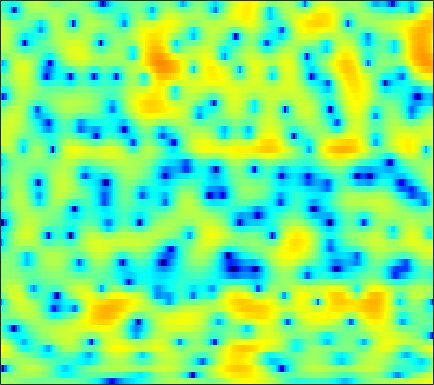

The data file committed next to this chart (first rows):
1.6806, 1.6312, 1.5262, 1.3988, 1.2851, 1.0771, 0.85465, 0.67573, 0.41926, 0.16078, -0.086672, -0.24652, -0.43225, -0.61755, -0.72546, -0.82114, -0.86031, -0.87937, -0.86548, -0.82878, -0.79814, -0.74904, -0.70354, -0.65873
-0.02386, -0.0205, 0.05833, 0.2101, 0.3634, 0.6034, 0.8603, 1.048, 1.279, 1.47, 1.617, 1.693, 1.749, 1.738, 1.692, 1.572, 1.378, 1.183, 0.8608, 0.4552, -0.04496, -0.4808, -1.149, -1.919
-15.66, -37.4, -13.95, -7.885, -5.199, -2.695, -0.915, 0.1072, 1.167, 1.947, 2.516, 2.821, 3.104, 3.231, 3.242, 3.152, 2.951, 2.728, 2.327, 1.815, 1.179, 0.6112, -0.2707, -1.302
0.461, 0.3042, 0.2576, 0.3904, 0.5641, 0.8447, 1.133, 1.332, 1.54, 1.677, 1.731, 1.716, 1.631, 1.464, 1.291, 1.014, 0.678, 0.3945, -0.01544, -0.4439, -0.8874, -1.231, -1.672, -2.084
4.6, 4.322, 3.924, 3.497, 3.171, 2.686, 2.204, 1.832, 1.326, 0.8323, 0.3596, 0.007651, -0.4511, -0.9255, -1.315, -1.875, -2.583, -3.209, -4.147, -5.162, -6.101, -6.598, -6.754, -6.257
6.47, 5.975, 5.184, 4.235, 3.413, 2.143, 0.6759, -0.5816, -2.451, -4.366, -5.832, -6.245, -5.868, -4.992, -4.398, -3.888, -3.821, -4.088, -4.875, -6.341, -8.521, -10.35, -10.95, -8.519
3.806, 3.184, 2.216, 1.128, 0.192, -1.212, -2.813, -4.217, -6.344, -8.637, -10.36, -10.37, -8.738, -6.654, -5.288, -3.819, -2.72, -2.132, -1.534, -1.11, -0.7308, -0.4546, -0.01633, 0.51
-0.7669, -1.589, -2.849, -4.221, -5.243, -6.388, -7.145, -7.35, -7.199, -6.738, -6.068, -5.466, -4.565, -3.619, -2.915, -2.018, -1.199, -0.6478, 0.01805, 0.5773, 1.08, 1.419, 1.838, 2.242
-3.127, -4.183, -6.117, -8.853, -11.83, -18.77, -25.68, -16.81, -11.15, -7.88, -5.625, -4.321, -2.92, -1.811, -1.109, -0.3278, 0.3156, 0.7164, 1.151, 1.504, 1.798, 1.979, 2.195, 2.387
-1.974, -2.273, -2.758, -3.312, -3.691, -4.016, -3.942, -3.612, -2.892, -2.007, -1.098, -0.4724, 0.2451, 0.8235, 1.157, 1.471, 1.63, 1.675, 1.63, 1.466, 1.226, 1.022, 0.7502, 0.5269
-1.331, -1.049, -0.6903, -0.3228, 0.004649, 0.4197, 0.8505, 1.162, 1.598, 1.981, 2.316, 2.508, 2.67, 2.705, 2.64, 2.412, 1.997, 1.554, 0.7764, -0.2009, -1.446, -2.525, -4.13, -5.733
-4.53, -3.575, -2.092, -0.6908, 0.2452, 1.316, 2.179, 2.698, 3.203, 3.535, 3.691, 3.7, 3.569, 3.281, 2.955, 2.372, 1.593, 0.8606, -0.355, -1.883, -3.857, -5.658, -8.794, -13.14
-12.76, -7.905, -3.768, -1.003, 0.53, 2.049, 3.092, 3.624, 4.031, 4.14, 3.993, 3.735, 3.248, 2.624, 2.094, 1.336, 0.547, -0.0878, -1.057, -2.21, -3.588, -4.821, -6.584, -8.364
-1.647, -0.5601, 0.9094, 2.268, 3.125, 3.982, 4.494, 4.653, 4.542, 4.047, 3.141, 2.211, 0.6097, -1.263, -2.599, -3.757, -3.83, -3.483, -3.06, -2.999, -3.418, -4.119, -5.638, -8.1
0.8603, 1.633, 2.514, 3.203, 3.586, 3.905, 3.968, 3.818, 3.329, 2.467, 1.166, -0.1936, -2.656, -6.174, -9.746, -13.12, -9.706, -7.062, -4.691, -3.348, -2.694, -2.526, -2.652, -3.005
0.6263, 1.083, 1.577, 1.933, 2.092, 2.167, 2.066, 1.877, 1.475, 0.8946, 0.16, -0.4714, -1.361, -2.197, -2.68, -3.038, -3.002, -2.772, -2.331, -1.859, -1.458, -1.22, -0.9854, -0.8146
0.4213, 0.657, 0.8869, 1.01, 1.029, 0.9525, 0.7667, 0.5636, 0.2165, -0.1744, -0.5883, -0.8749, -1.201, -1.42, -1.495, -1.479, -1.347, -1.177, -0.896, -0.5841, -0.2822, -0.07586, 0.1569, 0.3305
0.4719, 0.6219, 0.7206, 0.6956, 0.5953, 0.3406, -0.05236, -0.433, -1.03, -1.678, -2.275, -2.621, -2.86, -2.784, -2.541, -2.027, -1.397, -0.9124, -0.29, 0.2618, 0.7321, 1.016, 1.308, 1.489
0.2997, 0.4681, 0.5871, 0.5572, 0.4155, 0.03221, -0.6213, -1.318, -2.579, -4.309, -6.562, -8.456, -10.01, -8.776, -6.865, -4.432, -2.477, -1.31, -0.07599, 0.8665, 1.568, 1.961, 2.333, 2.549
-1.323, -0.9832, -0.5685, -0.2703, -0.1663, -0.2376, -0.6084, -1.127, -2.205, -3.827, -6.083, -8.067, -9.803, -8.395, -6.313, -3.787, -1.863, -0.751, 0.3776, 1.196, 1.782, 2.101, 2.392, 2.557
-5.801, -4.717, -3.244, -1.957, -1.18, -0.4068, 0.06404, 0.2248, 0.2228, 0.02868, -0.253, -0.4405, -0.5435, -0.4272, -0.2187, 0.1465, 0.4932, 0.6941, 0.8599, 0.9143, 0.9079, 0.8974, 0.8974, 0.9266
-13.2, -9.081, -5.508, -3.023, -1.597, -0.1136, 1.001, 1.64, 2.266, 2.684, 2.927, 3.008, 3.005, 2.886, 2.71, 2.325, 1.747, 1.157, 0.1512, -1.068, -2.346, -3.121, -3.556, -3.263
-7.262, -6.225, -4.591, -2.871, -1.63, -0.1263, 1.182, 2.014, 2.92, 3.589, 4.03, 4.211, 4.251, 4.048, 3.726, 3.028, 1.969, 0.875, -1.124, -4.069, -8.823, -15.56, -21.73, -10.64
-8.838, -8.458, -7.098, -5.188, -3.677, -1.775, -0.1285, 0.9236, 2.075, 2.939, 3.536, 3.816, 3.969, 3.869, 3.627, 3.09, 2.285, 1.507, 0.2465, -1.212, -2.683, -3.594, -4.224, -4.159
-22.84, -29.38, -14.49, -8.947, -6.198, -3.465, -1.41, -0.1926, 1.08, 2.022, 2.667, 2.984, 3.196, 3.205, 3.087, 2.791, 2.355, 1.963, 1.371, 0.7644, 0.187, -0.2006, -0.6261, -0.9627
-8.002, -7.806, -6.724, -5.106, -3.804, -2.168, -0.7576, 0.1242, 1.069, 1.758, 2.202, 2.389, 2.464, 2.375, 2.224, 1.938, 1.611, 1.363, 1.057, 0.7958, 0.5791, 0.4397, 0.2589, 0.05431
-3.28, -2.988, -2.368, -1.55, -0.8766, 0.02189, 0.8309, 1.341, 1.857, 2.151, 2.224, 2.124, 1.806, 1.286, 0.8021, 0.1019, -0.5433, -0.906, -1.114, -1.011, -0.6778, -0.3627, 0.02931, 0.3043
-3.148, -2.592, -1.592, -0.4857, 0.3115, 1.246, 1.982, 2.38, 2.676, 2.688, 2.39, 1.954, 1.055, -0.2412, -1.508, -3.634, -6.246, -8.1, -8.724, -6.68, -4.151, -2.546, -0.8659, 0.3399
-10.99, -7.67, -4.228, -1.779, -0.3983, 0.9626, 1.88, 2.31, 2.547, 2.422, 1.918, 1.284, 0.08575, -1.548, -3.096, -5.681, -8.923, -11.52, -12.33, -9.16, -5.749, -3.66, -1.43, 0.2709
-7.848, -6.152, -3.778, -1.787, -0.5974, 0.6033, 1.398, 1.742, 1.876, 1.632, 1.02, 0.314, -0.9555, -2.568, -3.976, -5.93, -7.595, -8.292, -8.133, -6.822, -4.896, -3.37, -1.45, 0.1885
-3.105, -2.49, -1.548, -0.5883, 0.07004, 0.8095, 1.316, 1.517, 1.537, 1.241, 0.6055, -0.1168, -1.468, -3.348, -5.218, -8.707, -14.62, -25.07, -16.97, -9.77, -5.79, -3.644, -1.422, 0.2823
-3.36, -2.672, -1.769, -0.9154, -0.3451, 0.2815, 0.7313, 0.9386, 1.017, 0.8659, 0.4592, -0.02024, -0.8905, -2.037, -3.051, -4.526, -5.824, -6.321, -5.982, -4.701, -3.097, -1.925, -0.5322, 0.642
-5.844, -4.845, -3.54, -2.377, -1.627, -0.8216, -0.2249, 0.09105, 0.3382, 0.3976, 0.3049, 0.1465, -0.1531, -0.5376, -0.8451, -1.224, -1.497, -1.578, -1.498, -1.212, -0.7714, -0.3764, 0.1808, 0.7429
-9.654, -7.448, -5.035, -3.235, -2.214, -1.21, -0.5514, -0.2357, 0.008383, 0.1225, 0.1718, 0.1999, 0.2279, 0.2578, 0.2692, 0.2658, 0.2391, 0.1954, 0.1266, 0.04065, -0.03892, -0.0786, -0.06326, 0.07664
-7.754, -5.254, -2.809, -1.193, -0.4092, 0.1635, 0.2825, 0.1363, -0.2419, -0.6169, -0.7683, -0.6454, -0.2118, 0.3667, 0.7748, 1.18, 1.371, 1.352, 1.094, 0.5697, -0.221, -0.9699, -2.043, -2.849
1.083, 1.596, 2.193, 2.539, 2.544, 2.122, 1.114, -0.1121, -2.578, -6.218, -9.264, -7.69, -3.953, -1.294, 0.04193, 1.154, 1.663, 1.72, 1.365, 0.5127, -0.9596, -2.626, -6.123, -13.32
3.775, 3.852, 3.83, 3.607, 3.259, 2.491, 1.293, 0.06023, -2.091, -4.599, -6.193, -5.764, -3.939, -2.193, -1.262, -0.4931, -0.2082, -0.2683, -0.652, -1.352, -2.303, -3.127, -4.214, -4.977
3.904, 3.971, 3.951, 3.767, 3.513, 3.017, 2.335, 1.72, 0.8504, 0.02259, -0.6139, -0.9318, -1.172, -1.327, -1.463, -1.747, -2.198, -2.665, -3.411, -4.253, -5.037, -5.482, -5.782, -5.642
3.549, 3.768, 3.948, 3.987, 3.918, 3.689, 3.319, 2.962, 2.397, 1.752, 1.05, 0.4961, -0.2841, -1.139, -1.829, -2.857, -4.031, -5.027, -6.586, -8.438, -10.57, -12.06, -12.69, -11.07
2.705, 3.167, 3.626, 3.923, 4.035, 4.03, 3.853, 3.61, 3.118, 2.451, 1.59, 0.8213, -0.3632, -1.714, -2.814, -4.368, -5.938, -7.123, -8.819, -10.87, -13.81, -16.89, -18.97, -14.17
1.224, 1.955, 2.735, 3.302, 3.602, 3.833, 3.861, 3.728, 3.333, 2.664, 1.69, 0.7311, -0.9028, -2.976, -4.861, -7.718, -10.35, -11.32, -11.03, -10.09, -9.214, -8.583, -7.578, -6.204
-0.9329, -0.1748, 0.74, 1.552, 2.08, 2.652, 3.014, 3.119, 3.021, 2.593, 1.798, 0.9246, -0.6824, -2.914, -5.145, -9.27, -15.09, -16.75, -12.09, -8.475, -6.126, -4.81, -3.381, -2.159
-4.779, -4.537, -3.702, -2.358, -1.254, 0.09108, 1.141, 1.71, 2.145, 2.22, 1.944, 1.514, 0.671, -0.4303, -1.372, -2.6, -3.545, -3.88, -3.764, -3.183, -2.41, -1.803, -1, -0.2666
-13.19, -19.53, -14.59, -7.976, -4.947, -2.173, -0.2773, 0.7364, 1.64, 2.142, 2.302, 2.236, 1.948, 1.473, 1.052, 0.4764, -0.04543, -0.3558, -0.6212, -0.7273, -0.6754, -0.5577, -0.3295, -0.04802
-6.204, -6.761, -6.156, -4.357, -2.831, -1.004, 0.4807, 1.345, 2.201, 2.738, 2.99, 3.007, 2.825, 2.446, 2.063, 1.44, 0.7569, 0.2333, -0.4354, -1.006, -1.415, -1.592, -1.679, -1.603
-1.284, -1.319, -1.022, -0.3982, 0.2245, 1.143, 2.023, 2.592, 3.197, 3.574, 3.705, 3.632, 3.308, 2.744, 2.15, 1.141, -0.09979, -1.163, -2.695, -4.197, -5.411, -5.928, -5.971, -5.506
-0.943, -0.9365, -0.5366, 0.2179, 0.9151, 1.896, 2.799, 3.378, 3.959, 4.289, 4.339, 4.19, 3.728, 2.933, 2.101, 0.6526, -1.27, -3.092, -6.197, -10.47, -16.73, -20.44, -15.56, -11.43
-5.722, -6.454, -5.208, -2.599, -0.7434, 1.264, 2.753, 3.584, 4.335, 4.735, 4.813, 4.666, 4.191, 3.359, 2.506, 1.02, -0.9228, -2.717, -5.633, -9.051, -12.48, -14.15, -14.2, -12.66
-8.37, -10.76, -7.917, -3.614, -1.227, 1.017, 2.534, 3.302, 3.937, 4.25, 4.281, 4.139, 3.735, 3.095, 2.448, 1.328, -0.1321, -1.441, -3.55, -6.145, -9.447, -12.83, -21.03, -22.49
-0.5533, -0.5599, -0.2405, 0.4161, 0.9454, 1.55, 1.948, 2.068, 2.052, 1.884, 1.623, 1.413, 1.125, 0.8626, 0.6019, 0.1305, -0.5154, -1.148, -2.199, -3.49, -4.949, -6.061, -7.036, -6.81
2.163, 2.124, 2.016, 1.832, 1.612, 1.161, 0.4461, -0.2662, -1.44, -2.798, -3.964, -4.411, -4.261, -3.626, -3.081, -2.482, -2.096, -1.967, -1.937, -1.992, -2.045, -2.019, -1.815, -1.395
3.328, 3.166, 2.819, 2.26, 1.693, 0.6686, -0.7597, -2.181, -4.801, -8.81, -16.35, -26.19, -13.79, -8.897, -6.812, -5.051, -3.959, -3.374, -2.766, -2.225, -1.67, -1.209, -0.5645, 0.1366
3.842, 3.641, 3.227, 2.628, 2.042, 1.049, -0.1967, -1.351, -3.147, -5.161, -6.963, -7.69, -7.528, -6.729, -6.119, -5.582, -5.335, -5.217, -4.958, -4.369, -3.381, -2.486, -1.242, -0.07356
3.829, 3.646, 3.263, 2.763, 2.304, 1.609, 0.8392, 0.2402, -0.5823, -1.363, -2.035, -2.47, -2.992, -3.539, -4.093, -5.197, -6.983, -8.995, -12.32, -12.17, -7.994, -5.235, -2.471, -0.5159
2.701, 2.499, 2.077, 1.52, 1.063, 0.4906, 0.03357, -0.1787, -0.3252, -0.3561, -0.3847, -0.4517, -0.6657, -1.104, -1.654, -2.758, -4.417, -6.057, -8.152, -8.014, -5.436, -3.36, -1.097, 0.5345
-0.1195, -0.4235, -1.159, -2.311, -3.358, -4.743, -5.434, -5.152, -3.93, -2.504, -1.3, -0.6027, 0.03771, 0.3483, 0.4026, 0.2715, -0.008357, -0.2312, -0.3866, -0.2551, 0.1875, 0.6452, 1.3, 1.859
-3.053, -3.321, -4.26, -6.045, -8.224, -13.42, -28.55, -16.43, -8.853, -4.943, -2.433, -1.098, 0.1841, 1.036, 1.466, 1.815, 1.983, 2.033, 2.025, 1.989, 1.942, 1.907, 1.838, 1.759
-4.147, -4.109, -4.411, -4.999, -5.578, -6.264, -6.319, -5.744, -4.262, -2.555, -0.9603, 0.06909, 1.175, 2.005, 2.448, 2.83, 2.997, 2.993, 2.83, 2.496, 1.999, 1.528, 0.7944, 0.02123
